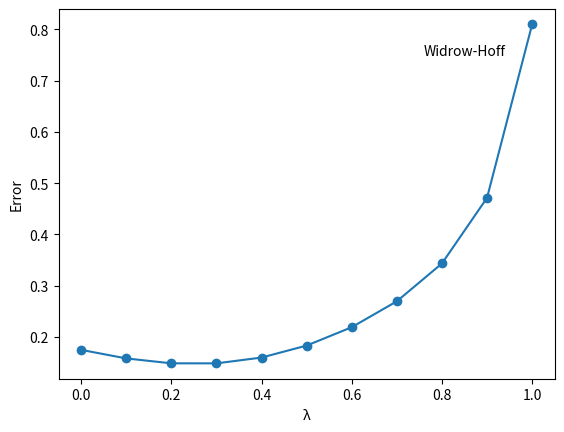
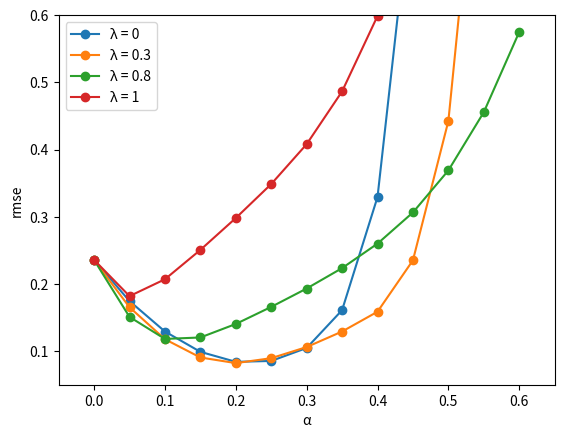
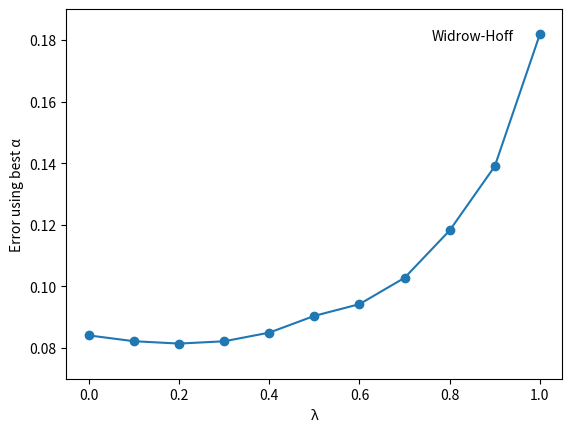

Reproduce these figures in Python, in order.
import numpy as np
import pandas as pd
import matplotlib.pyplot as plt
import random

#Create function to generate sequence
#seq is sequence in list
#sec_vector is sequence vector
def sequence_gen(neighbors, state_vector):
    seq = []
    reward = 0
    current_state = "D"
    seq.append(current_state)
    seq_vector = state_vector[current_state]

    #Iterate to generate sequence
    while current_state != "A" and current_state != "G":
        next_state = neighbors[current_state][random.randint(0,1)]
        seq.append(next_state)
        if next_state != "A" and next_state != "G":
            seq_vector = np.concatenate((seq_vector, state_vector[next_state]), axis = 1)
            # print(seq_vector)
        #terminal state G
        elif next_state == "G":
            reward = 1
        #update current state for next loop
        current_state = next_state
    
    # print("seq:", seq)
    # print("seqvec:", curr_state_vector)
    # print("r:", reward)
    
    return (seq,seq_vector,reward)

def plot_f3(rmse):
    rmse_df = pd.DataFrame(list(rmse.items()), columns = ["λ", "Error"])
    rmse_df[["Error"]] = rmse_df[["Error"]] / no_set
    # print(rmse_df)

    rmse_df.plot(x="λ", y="Error", linestyle='-', marker='o', legend=False)
    plt.xlim(rmse_df["λ"].min() - 0.05, rmse_df["λ"].max() + 0.05)
    plt.ylim(rmse_df["Error"].min() - 0.03, rmse_df["Error"].max() + 0.03)
    plt.ylabel("Error")
    plt.margins(x=0.5, y=0.15)
    plt.annotate("Widrow-Hoff", xy=(1.0, 0.8), xytext=(0.76, 0.75))
    # plt.show()
    plt.savefig('figure_3.png')
    plt.clf()

def plot_f4(rmse2):
    rmse2_df = pd.DataFrame({'α':alpha_list})
    # print("RMSE2 ",rmse2_df)
    for lamda in [0,0.3,0.8,1]:
        rmse2_temp = pd.DataFrame(list(rmse2[lamda].items()), columns = ["α", "λ = "+str(lamda)])
        rmse2_temp[["λ = "+str(lamda)]] = rmse2_temp[["λ = "+str(lamda)]] / no_set
        rmse2_df = rmse2_df.merge(rmse2_temp, on = "α", how = "left")
    # print(rmse2_df)
    
    #Plot
    plt.plot("α", "λ = 0", data = rmse2_df, marker = 'o')
    plt.plot("α", "λ = 0.3", data = rmse2_df, marker = 'o')
    plt.plot("α", "λ = 0.8", data = rmse2_df, marker = 'o')
    plt.plot("α", "λ = 1", data = rmse2_df, marker = 'o')
    plt.legend()
    plt.margins(x=0.15, y=0.15)
    plt.xlim(-0.05, 0.65)
    plt.ylim(0.05, 0.6)
    plt.ylabel("rmse")
    plt.xlabel("α")
    # plt.show()
    plt.savefig('figure_4.png')
    plt.clf()

def plot_f5(rmse2):
    rmse2_df = pd.DataFrame({'α':alpha_list})
    # print("RMSE2 ",rmse2_df)
    for lamda in lambda_list:
        rmse2_temp = pd.DataFrame(list(rmse2[lamda].items()), columns = ["α", "λ = "+str(lamda)])
        rmse2_temp[["λ = "+str(lamda)]] = rmse2_temp[["λ = "+str(lamda)]] / no_set
        rmse2_df = rmse2_df.merge(rmse2_temp, on = "α", how = "left")
    # print(rmse2_df)
    rmse2_df_5 = pd.DataFrame(rmse2_df.iloc[:,1:].min()).reset_index()
    rmse2_df_5.columns = ['λ','Error using best alpha']
    rmse2_df_5['λ'] = [0,0.1,0.2,0.3,0.4,0.5,0.6,0.7,0.8,0.9,1.0]
    # print(rmse2_df_5)
    #Plot
    rmse2_df_5.plot("λ","Error using best alpha", marker ='o',legend = False)
    plt.margins(x=0.2, y=0.05)
    plt.xlim(-0.05, 1.05)
    plt.ylim(0.07, 0.19)
    plt.ylabel("Error using best α")
    plt.annotate("Widrow-Hoff", xy=(1.0, 0.18), xytext=(0.76, 0.18))
    # plt.show()
    plt.savefig('figure_5.png')
    



if __name__ == "__main__":

    #Calculate the ideal weight.
    #Base on equation 5 from the paper [(I - Q)^-1] h
    # I = np.identity(5)
    #Qij is tranition matrix from i to j
    i_q_matrix = np.identity(5) - np.array([
        [0,0.5,0,0,0],
        [0.5,0,0.5,0,0],
        [0,0.5,0,0.5,0],
        [0,0,0.5,0,0.5],
        [0,0,0,0.5,0]
    ])
    # print(i_q_matrix)
    ideal_weight = np.dot(np.linalg.inv(i_q_matrix), np.array([0,0,0,0,0.5]))
    ideal_weight = ideal_weight.reshape(5,1)
    # print(ideal_weight)

    # Set up environment for MDP, represent transition dynamic
    neighbors = {
        "A": ["B"],
        "B": ["C","A"],
        "C": ["B","D"],
        "D": ["C","E"],
        "E": ["D","F"],
        "F": ["E","G"],
        "G": ["F"]
    }
    #State vector to represent each state according to the paper
    state_vector = {
        "B": np.array([[1,0,0,0,0]]).transpose(),
        "C": np.array([[0,1,0,0,0]]).transpose(),
        "D": np.array([[0,0,1,0,0]]).transpose(),
        "E": np.array([[0,0,0,1,0]]).transpose(),
        "F": np.array([[0,0,0,0,1]]).transpose()
    }
    # print(state_vector)

    #Generating training data set , 100 training set with 10 sequence in each set
    no_set = 100
    no_seq = 10

    #Init for training data set
    seq = [[] for _ in range(no_set)]
    training_data = [[] for _ in range(no_set)]
    reward = [[] for _ in range(no_set)]

    random.seed(328)
    np.random.seed(328)
    #Populate the structure using sequence generation function
    for i in range(no_set):
        for j in range(no_seq):
            s,sv,r = sequence_gen(neighbors,state_vector)
            seq[i].append(s)
            training_data[i].append(sv)
            reward[i].append(r)
    # print("seq:", seq)
    # print("training data:", training_data)
    # print("r:", reward)
            
    #lambda list for the experiment
    lambda_list = [0,0.1,0.2,0.3,0.4,0.5,0.6,0.7,0.8,0.9,1.0]
    #init data for the error on lamda
    rmse = {
        0: 0.0,
        0.1: 0.0,
        0.2: 0.0,
        0.3: 0.0,
        0.4: 0.0,
        0.5: 0.0,
        0.6: 0.0,
        0.7: 0.0,
        0.8: 0.0,
        0.9: 0.0,
        1.0: 0.0
    }
    # print(rmse)

    #Figure 3: Calculate rmse for TD lamda using different lamda value
    #epsilon for converse threshold
    epsilon = 0.01
    alpha = 0.2
    for lamda in lambda_list:
        for i in range(no_set):
            #init for weight 
            weight = np.array([[0.5,0.5,0.5,0.5,0.5]]).transpose()

            #iterate until converge
            while True:
                previous_weight = weight
                # set up accumulate delta weight
                delta_weight_acc = np.array([[0.0,0.0,0.0,0.0,0.0]]).transpose()
                for j in range(no_seq):
                    err = np.array([[0.0,0.0,0.0,0.0,0.0]]).transpose()
                    delta_weight = np.array([[0.0,0.0,0.0,0.0,0.0]]).transpose()
                    for k in range((training_data[i][j]).shape[1]):
                        # print("K ",k)
                        # print("err ",err)
                        err = lamda * err + training_data[i][j][:,[k]]
                        # if current at terminal state A or G
                        if k == (training_data[i][j]).shape[1] - 1:
                            #equation 2
                            delta_weight += alpha*(reward[i][j] - np.dot(weight.transpose(), training_data[i][j][:,[k]])) * err
                        # if current at non terminal state
                        else:
                            #update delta
                            delta_weight += alpha*(np.dot(weight.transpose(),training_data[i][j][:,[k+1]]) - np.dot(weight.transpose(), training_data[i][j][:,[k]])) * err
                    delta_weight_acc += delta_weight
                # After no_seq or a set, update weight
                weight += delta_weight_acc
                #break loop when converge
                if (np.linalg.norm(previous_weight - weight) <= epsilon):
                    break
            
            rmse[lamda] += np.sqrt(np.mean((weight - ideal_weight)**2))
            # print("weight:",weight)
            # print("rmse: ",rmse[lamda])
    # print(rmse)
    plot_f3(rmse)

    #Figure 4: 
    #init list of alpha
    alpha_list = [0.0, 0.05, 0.1, 0.15, 0.2, 0.25, 0.3, 0.35, 0.4, 0.45, 0.5, 0.55, 0.6]
    rmse2 = {}
    for lamda in lambda_list:
        rmse2[lamda] = {}
        for alpha in alpha_list:
            rmse2[lamda][alpha] = 0
    # print(rmse2)

    #Calculate rmse for experiment 2 for figure 4 and 5
    for lamda in lambda_list:
        for alpha in alpha_list:
            # print("lamda ",lamda)
            # print("alpha ",alpha)
            for i in range(no_set):
                #init for weight 
                weight = np.array([[0.5,0.5,0.5,0.5,0.5]]).transpose()
                # iterate through sequence
                for j in range(no_seq):
                    err = np.array([[0.0,0.0,0.0,0.0,0.0]]).transpose()
                    delta_weight = np.array([[0.0,0.0,0.0,0.0,0.0]]).transpose()
                    #iterate through each step
                    for k in range((training_data[i][j]).shape[1]):
                        # print("K ",k)
                        # print("err ",err)
                        err = lamda * err + training_data[i][j][:,[k]]
                        # if current at terminal state A or G
                        if k == (training_data[i][j]).shape[1] - 1:
                            #equation 2
                            delta_weight += alpha*(reward[i][j] - np.dot(weight.transpose(), training_data[i][j][:,[k]])) * err
                        # if current at non terminal state
                        else:
                            #update delta
                            delta_weight += alpha*(np.dot(weight.transpose(),training_data[i][j][:,[k+1]]) - np.dot(weight.transpose(), training_data[i][j][:,[k]])) * err
                    # After all step, update weight after each sequence
                    weight += delta_weight
                #Upd rmse after each set
                rmse2[lamda][alpha] += np.sqrt(np.mean((weight - ideal_weight)**2))
            # print("weight:",weight)
            # print("rmse2: ",rmse2[lamda][alpha])

    # print(rmse2)
    plot_f4(rmse2)

    plot_f5(rmse2)
